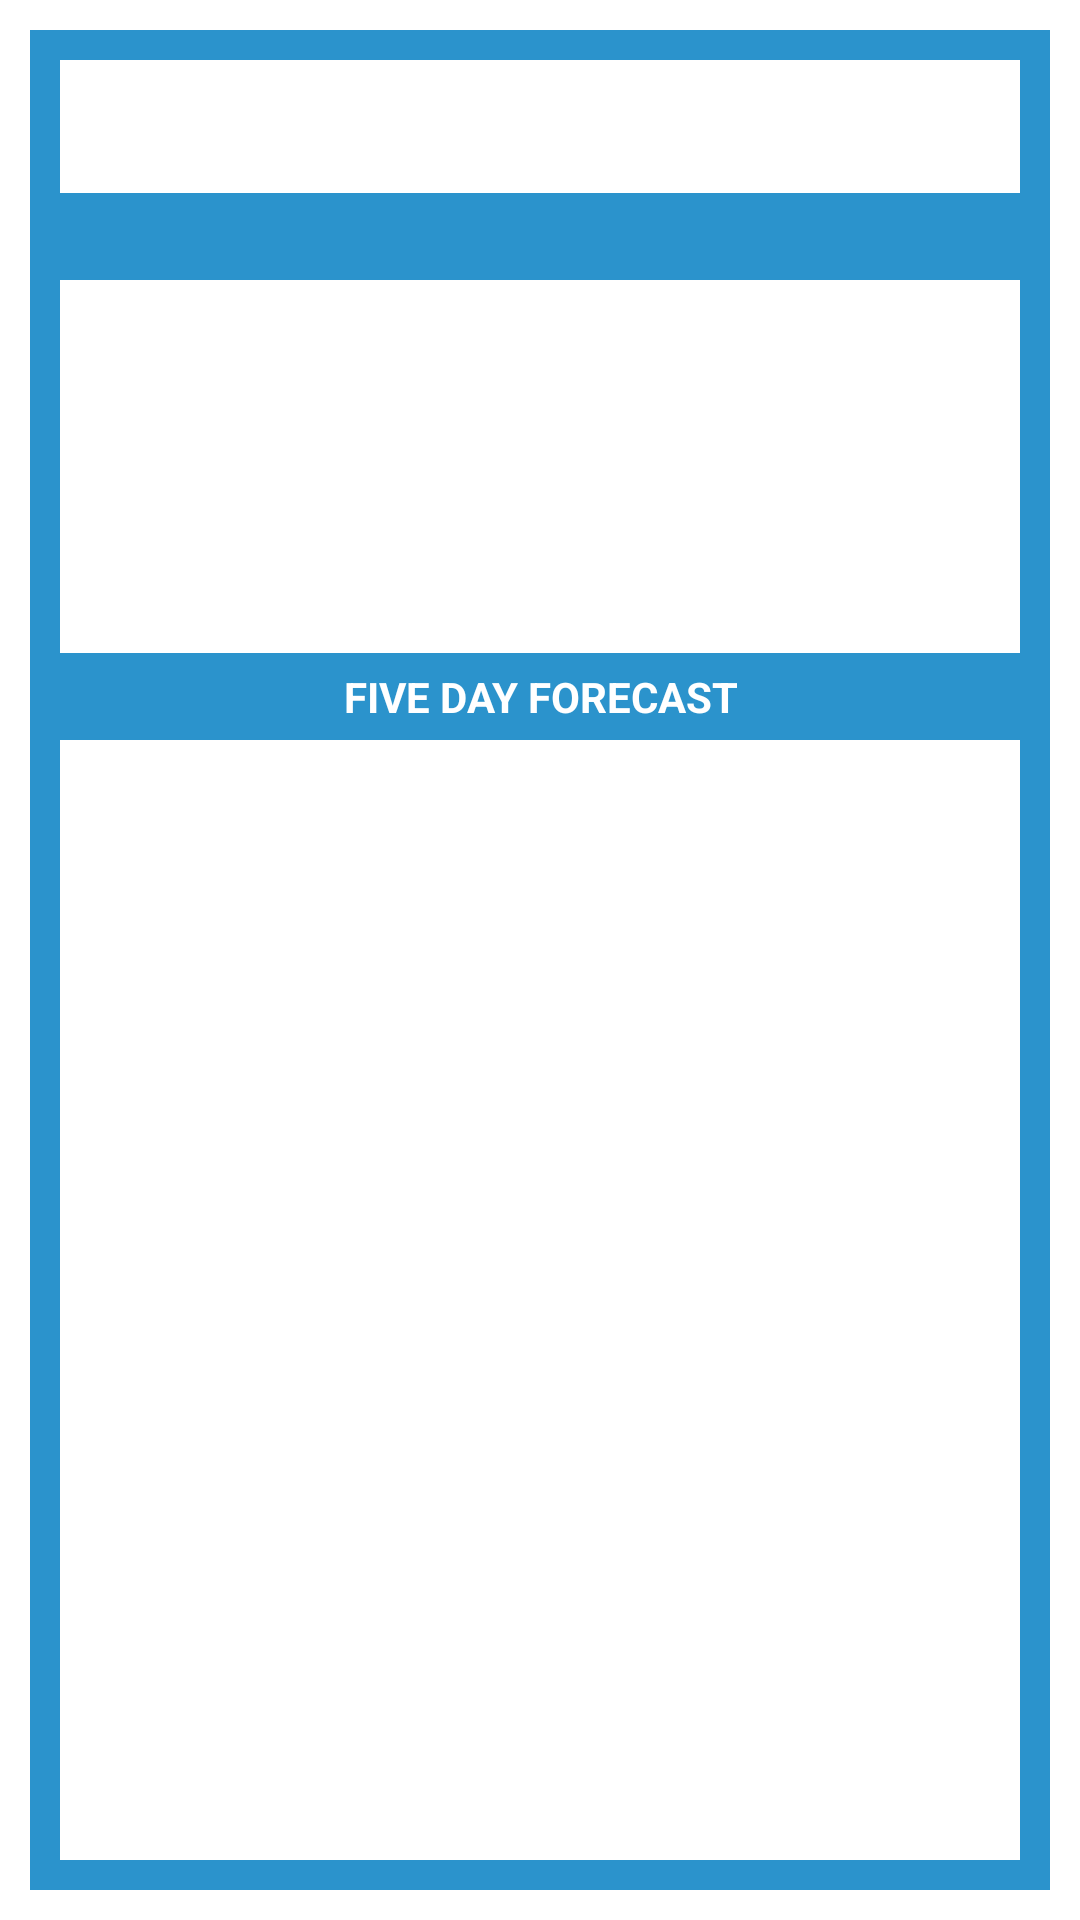

Reconstruct the res/layout file that produces this screen, plus the resources it refers to.
<!-- AndroidManifest.xml: application theme AppTheme -->
<!-- res/layout/activity_main.xml -->
<?xml version="1.0" encoding="utf-8"?>
<LinearLayout xmlns:android="http://schemas.android.com/apk/res/android"
    android:layout_width="match_parent"
    android:layout_height="match_parent"
    android:background="#ffffff"
    android:orientation="vertical"
    android:padding="10dp"
    android:weightSum="100">

    <RelativeLayout
        android:layout_width="match_parent"
        android:layout_height="match_parent"
        android:background="#2B93CC"
        android:padding="10dp">

        <LinearLayout
            android:id="@+id/linear"
            android:layout_width="match_parent"
            android:layout_height="wrap_content"
            android:layout_alignParentStart="true"
            android:layout_alignParentLeft="true"
            android:layout_alignParentTop="true"
            android:focusable="true"
            android:focusableInTouchMode="true"
            android:orientation="vertical">

            <EditText
                android:id="@+id/search"
                android:layout_width="match_parent"
                android:layout_height="wrap_content"
                android:background="#ffff"
                android:maxLength="20"
                android:padding="10dp"
                android:textColor="#000"
                android:textColorHint="#8c8c8c"
                android:textCursorDrawable="@null"
                android:textStyle="bold" />

        </LinearLayout>

        <ImageView
            android:layout_width="40dp"
            android:layout_height="45dp"
            android:layout_alignParentEnd="true"
            android:layout_alignParentRight="true"
            android:layout_marginBottom="11dp"
            android:foregroundGravity="center"
            android:src="@drawable/search_icon"
            android:visibility="visible" />

        <LinearLayout
            android:layout_width="match_parent"
            android:layout_height="match_parent"
            android:layout_below="@id/linear"
            android:orientation="vertical"
            android:weightSum="100">

            <TextView
                android:id="@+id/city"
                android:layout_width="wrap_content"
                android:layout_height="wrap_content"
                android:layout_gravity="center"
                android:layout_marginTop="5dp"
                android:gravity="center"
                android:textAllCaps="true"
                android:textColor="#FFF"
                android:textStyle="bold" />

            <ListView
                android:id="@+id/listjsonone"
                android:layout_width="wrap_content"
                android:layout_height="0dp"
                android:layout_marginTop="5dp"
                android:layout_weight="25"
                android:background="#fff"
                android:divider="#2B93CC"
                android:dividerHeight="100dp"
                android:textColor="#000" />

            <TextView
                android:id="@+id/forecast"
                android:layout_width="wrap_content"
                android:layout_height="wrap_content"
                android:layout_gravity="center"
                android:layout_marginTop="5dp"
                android:gravity="center"
                android:text="Five Day Forecast"
                android:textAllCaps="true"
                android:textColor="#FFF"
                android:textStyle="bold" />

            <ListView
                android:id="@+id/listjsonfive"
                android:layout_width="wrap_content"
                android:layout_height="0dp"
                android:layout_marginTop="5dp"
                android:layout_weight="75"
                android:background="#fff"
                android:divider="#2B93CC"
                android:dividerHeight="5px"
                android:textColor="#000" />

        </LinearLayout>
    </RelativeLayout>
</LinearLayout>
<!-- resources referenced by this layout -->
<resources>
  <style name="AppTheme" parent="Theme.AppCompat.Light.DarkActionBar">
          
          <item name="colorPrimary">@color/colorPrimary</item>
          <item name="colorPrimaryDark">@color/colorPrimaryDark</item>
          <item name="colorAccent">@color/colorAccent</item>
      </style>
  <color name="colorPrimary">#2B93CC</color>
  <color name="colorPrimaryDark">#2B93CC</color>
  <color name="colorAccent">#d9d9d9</color>
</resources>
